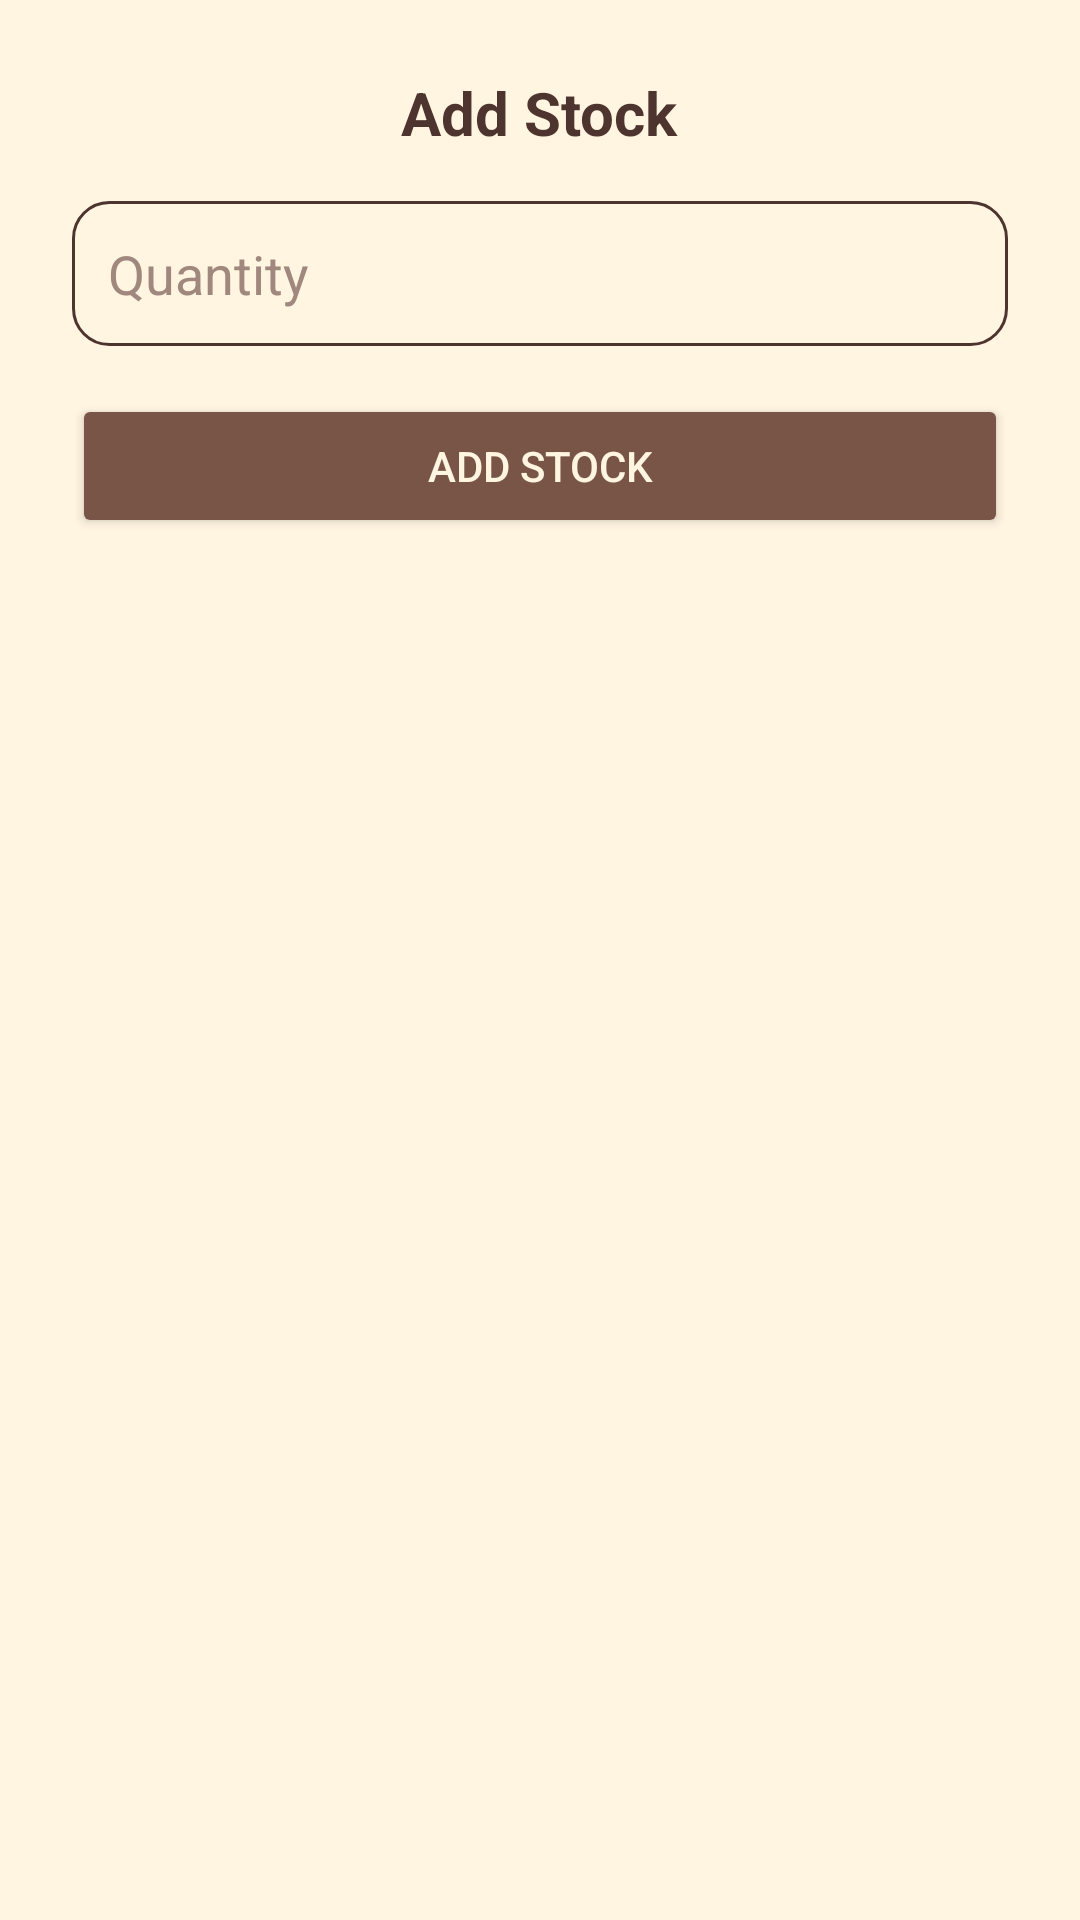

This screen was rendered from an Android layout file. Write that file and the resources it references.
<!-- AndroidManifest.xml: application theme Theme.CoffeeCompanion -->
<!-- res/layout/dialog_add_stock.xml -->
<?xml version="1.0" encoding="utf-8"?>
<LinearLayout xmlns:android="http://schemas.android.com/apk/res/android"
    android:orientation="vertical"
    android:padding="24dp"
    android:layout_width="match_parent"
    android:layout_height="wrap_content"
    android:background="@color/cream">

    <TextView
        android:layout_width="wrap_content"
        android:layout_height="wrap_content"
        android:text="Add Stock"
        android:textSize="20sp"
        android:textStyle="bold"
        android:textColor="@color/coffee_dark_brown"
        android:layout_gravity="center_horizontal"
        android:layout_marginBottom="16dp"/>

    <EditText
        android:id="@+id/etStockQuantity"
        android:layout_width="match_parent"
        android:layout_height="wrap_content"
        android:hint="Quantity"
        android:inputType="number"
        android:background="@drawable/edit_text_bg"
        android:padding="12dp"
        android:textColor="@color/coffee_dark_brown"
        android:textColorHint="@color/coffee_muted"
        android:layout_marginBottom="16dp"/>

    <Button
        android:id="@+id/btnAddStockDialog"
        android:layout_width="match_parent"
        android:layout_height="wrap_content"
        android:text="Add Stock"
        android:backgroundTint="@color/coffee_brown"
        android:textColor="@color/cream"/>
</LinearLayout>
<!-- resources referenced by this layout -->
<resources>
  <color name="coffee_brown">#795548</color>
  <color name="coffee_dark_brown">#4E342E</color>
  <color name="coffee_muted">#A1887F</color>
  <color name="cream">#FFF5E1</color>
  <!-- drawable edit_text_bg (drawable) -->
  <?xml version="1.0" encoding="utf-8"?>
  <shape xmlns:android="http://schemas.android.com/apk/res/android"
      android:shape="rectangle">
  
      <solid android:color="@color/cream" /> 
      <stroke
          android:width="1dp"
          android:color="@color/coffee_dark_brown"/> 
      <corners android:radius="12dp"/>
      <padding
          android:left="12dp"
          android:top="12dp"
          android:right="12dp"
          android:bottom="12dp"/>
  </shape>
  <style name="Theme.CoffeeCompanion" parent="Theme.MaterialComponents.DayNight.NoActionBar">
          
          <item name="colorPrimary">@color/coffee_dark_brown</item>
          <item name="colorPrimaryVariant">@color/coffee_medium_brown</item>
          <item name="colorOnPrimary">@color/white</item>
  
          
          <item name="colorSecondary">@color/coffee_light_brown</item>
          <item name="colorSecondaryVariant">@color/coffee_medium_brown</item>
          <item name="colorOnSecondary">@color/coffee_dark_brown</item>
  
          
          <item name="android:colorBackground">@color/backgroundColor</item>
          <item name="android:textColor">@color/textColor</item>
          <item name="android:windowBackground">@color/backgroundColor</item>
      </style>
  <color name="coffee_medium_brown">#6D4C41</color>
  <color name="white">#FFFFFF</color>
  <color name="coffee_light_brown">#D7CCC8</color>
  <color name="backgroundColor">#FFF8F0</color>
  <color name="textColor">#3E2723</color>
</resources>
